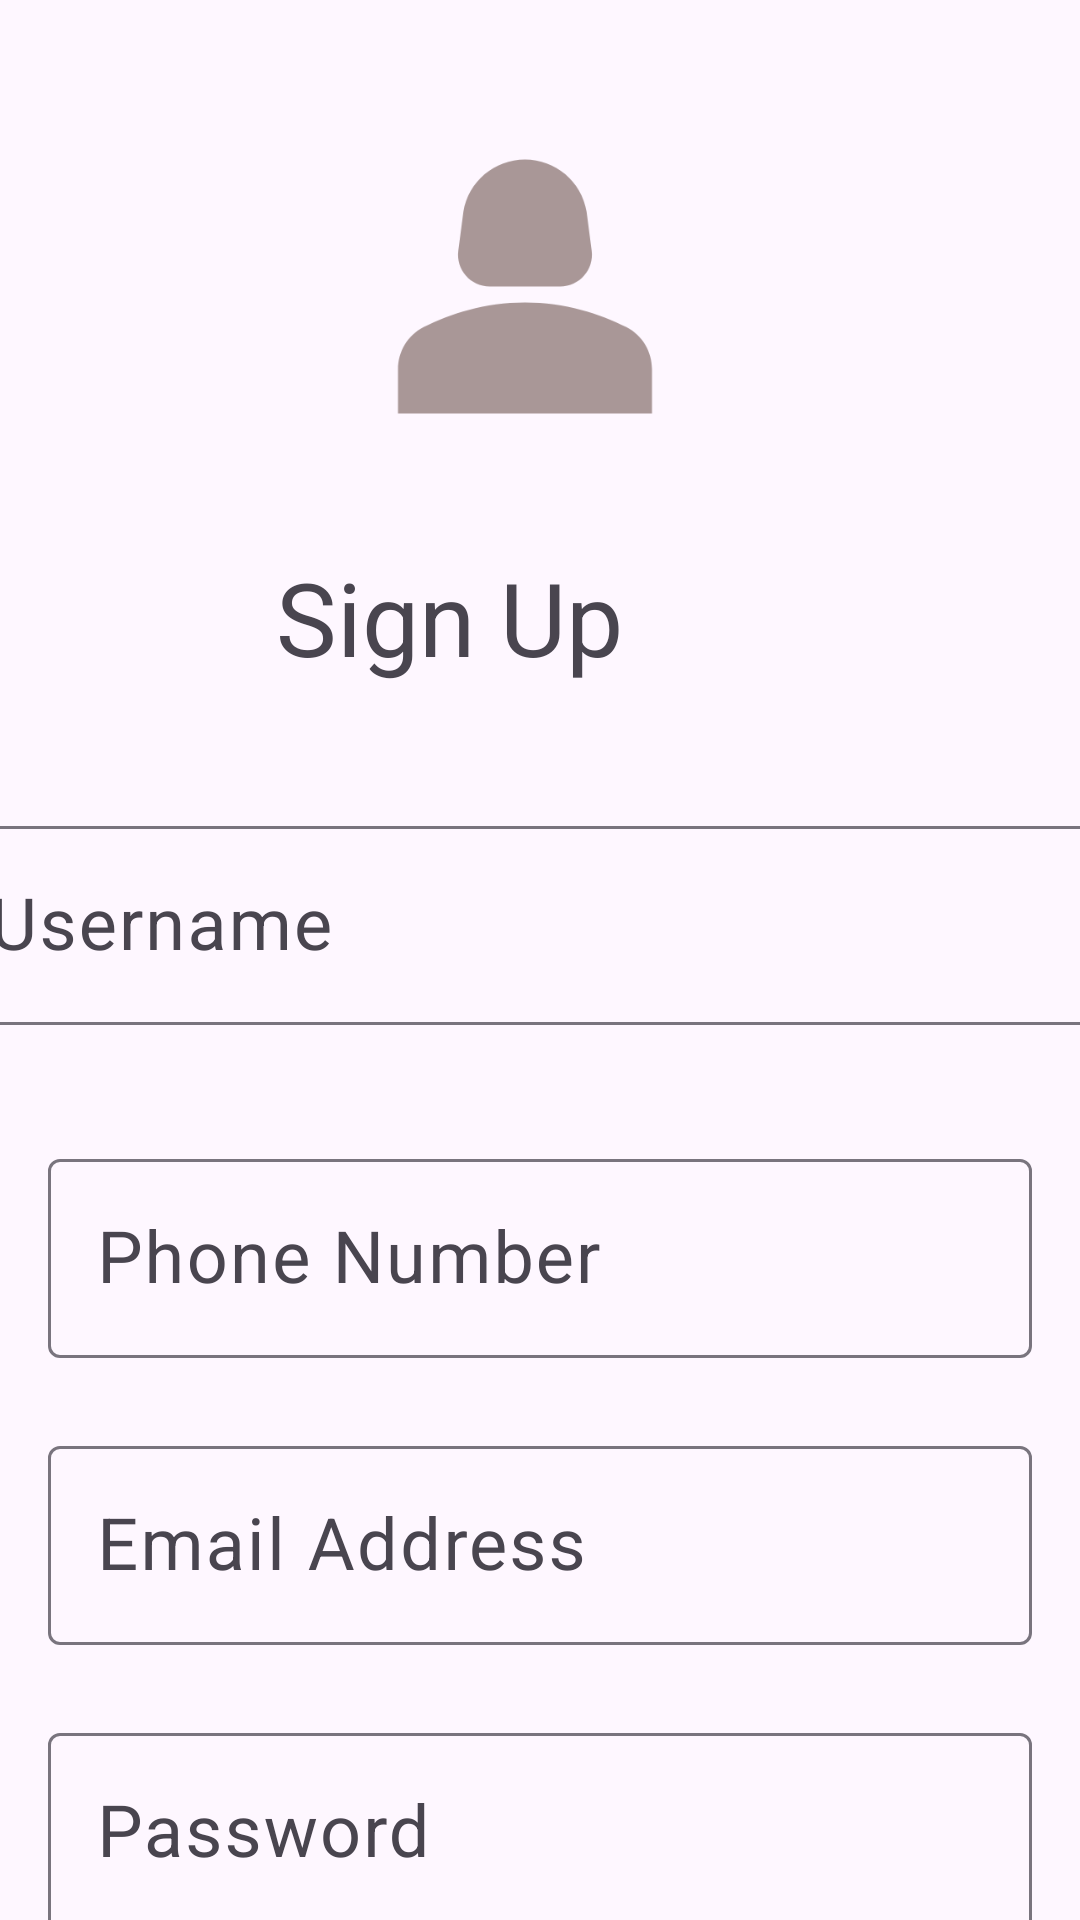

Here is an Android app screen rendered from its layout file. Give the layout XML and the strings, colors and styles it references.
<!-- AndroidManifest.xml: application theme Theme.Asseessiment -->
<!-- res/layout/reigisteritem.xml -->
<?xml version="1.0" encoding="utf-8"?>
<androidx.constraintlayout.widget.ConstraintLayout xmlns:android="http://schemas.android.com/apk/res/android"
    xmlns:app="http://schemas.android.com/apk/res-auto"
    xmlns:tools="http://schemas.android.com/tools"
    android:layout_width="match_parent"
    android:layout_height="match_parent">

    <androidx.constraintlayout.widget.ConstraintLayout
        android:layout_width="match_parent"
        android:layout_height="match_parent"
        tools:context=".MainActivity">

        <ImageView
            android:id="@+id/ivimage"
            android:layout_width="222dp"
            android:layout_height="127dp"
            android:layout_marginStart="64dp"
            android:layout_marginTop="32dp"
            app:layout_constraintStart_toStartOf="parent"
            app:layout_constraintTop_toTopOf="parent"
            app:srcCompat="@drawable/baseline_person_2_24" />

        <TextView
            android:id="@+id/tvSignup"
            android:layout_width="187dp"
            android:layout_height="63dp"
            android:layout_marginStart="92dp"
            android:layout_marginTop="24dp"
            android:text="Sign Up"
            android:textSize="34sp"
            app:layout_constraintStart_toStartOf="parent"
            app:layout_constraintTop_toBottomOf="@+id/ivimage" />

        <com.google.android.material.textfield.TextInputLayout
            android:id="@+id/tilUsername"
            android:layout_width="400dp"
            android:layout_height="87dp"
            android:layout_marginStart="16dp"
            android:layout_marginTop="24dp"
            android:layout_marginEnd="16dp"
            app:layout_constraintEnd_toEndOf="parent"
            app:layout_constraintStart_toStartOf="parent"
            app:layout_constraintTop_toBottomOf="@+id/tvSignup">

            <com.google.android.material.textfield.TextInputEditText
                android:id="@+id/etusername"
                android:layout_width="match_parent"
                android:layout_height="wrap_content"
                android:hint="Username"
                android:textSize="24sp" />
        </com.google.android.material.textfield.TextInputLayout>

        <com.google.android.material.textfield.TextInputLayout
            android:id="@+id/tilPhoneNumber"
            android:layout_width="0dp"
            android:layout_height="wrap_content"
            android:layout_marginStart="16dp"
            android:layout_marginTop="24dp"
            android:layout_marginEnd="16dp"
            app:layout_constraintEnd_toEndOf="parent"
            app:layout_constraintStart_toStartOf="parent"
            app:layout_constraintTop_toBottomOf="@+id/tilUsername">

            <com.google.android.material.textfield.TextInputEditText
                android:id="@+id/etPhoneNumber"
                android:layout_width="match_parent"
                android:layout_height="wrap_content"
                android:hint="Phone Number"
                android:textSize="24sp" />
        </com.google.android.material.textfield.TextInputLayout>

        <com.google.android.material.textfield.TextInputLayout
            android:id="@+id/tilEmail"
            android:layout_width="0dp"
            android:layout_height="wrap_content"
            android:layout_marginStart="16dp"
            android:layout_marginTop="24dp"
            android:layout_marginEnd="16dp"
            app:layout_constraintEnd_toEndOf="parent"
            app:layout_constraintStart_toStartOf="parent"
            app:layout_constraintTop_toBottomOf="@+id/tilPhoneNumber">

            <com.google.android.material.textfield.TextInputEditText
                android:id="@+id/etEmail"
                android:layout_width="match_parent"
                android:layout_height="wrap_content"
                android:hint="Email Address"
                android:textSize="24sp" />
        </com.google.android.material.textfield.TextInputLayout>

        <com.google.android.material.textfield.TextInputLayout
            android:id="@+id/tillPassword"
            android:layout_width="0dp"
            android:layout_height="wrap_content"
            android:layout_marginStart="16dp"
            android:layout_marginTop="24dp"
            android:layout_marginEnd="16dp"
            app:layout_constraintEnd_toEndOf="parent"
            app:layout_constraintStart_toStartOf="parent"
            app:layout_constraintTop_toBottomOf="@+id/tilEmail">

            <com.google.android.material.textfield.TextInputEditText
                android:id="@+id/etPassword"
                android:layout_width="match_parent"
                android:layout_height="wrap_content"
                android:hint="Password"
                android:textSize="24sp" />
        </com.google.android.material.textfield.TextInputLayout>

        <TextView
            android:id="@+id/tvRegister"
            android:layout_width="wrap_content"
            android:layout_height="wrap_content"
            android:layout_marginStart="64dp"
            android:layout_marginTop="32dp"
            android:text="Register"
            android:textSize="24sp"
            app:layout_constraintStart_toStartOf="parent"
            app:layout_constraintTop_toBottomOf="@+id/tillPassword" />

        <Button
            android:id="@+id/btnlogin"
            android:layout_width="102dp"
            android:layout_height="41dp"
            android:layout_marginStart="32dp"
            android:layout_marginTop="24dp"
            android:layout_marginBottom="16dp"
            android:text="Login"
            app:layout_constraintBottom_toBottomOf="parent"
            app:layout_constraintStart_toEndOf="@+id/tvRegister"
            app:layout_constraintTop_toBottomOf="@+id/tillPassword" />
    </androidx.constraintlayout.widget.ConstraintLayout>

</androidx.constraintlayout.widget.ConstraintLayout>
<!-- resources referenced by this layout -->
<resources>
  <!-- drawable baseline_person_2_24 (drawable) -->
  <vector android:height="24dp" android:tint="#A99797"
      android:viewportHeight="24" android:viewportWidth="24"
      android:width="24dp" xmlns:android="http://schemas.android.com/apk/res/android">
      <path android:fillColor="@android:color/white" android:pathData="M18.39,14.56C16.71,13.7 14.53,13 12,13c-2.53,0 -4.71,0.7 -6.39,1.56C4.61,15.07 4,16.1 4,17.22V20h16v-2.78C20,16.1 19.39,15.07 18.39,14.56z"/>
      <path android:fillColor="@android:color/white" android:pathData="M9.78,12h4.44c1.21,0 2.14,-1.06 1.98,-2.26l-0.32,-2.45C15.57,5.39 13.92,4 12,4S8.43,5.39 8.12,7.29L7.8,9.74C7.64,10.94 8.57,12 9.78,12z"/>
  </vector>
  <style name="Theme.Asseessiment" parent="Base.Theme.Asseessiment" />
  <style name="Base.Theme.Asseessiment" parent="Theme.Material3.DayNight.NoActionBar">
          
          
      </style>
</resources>
